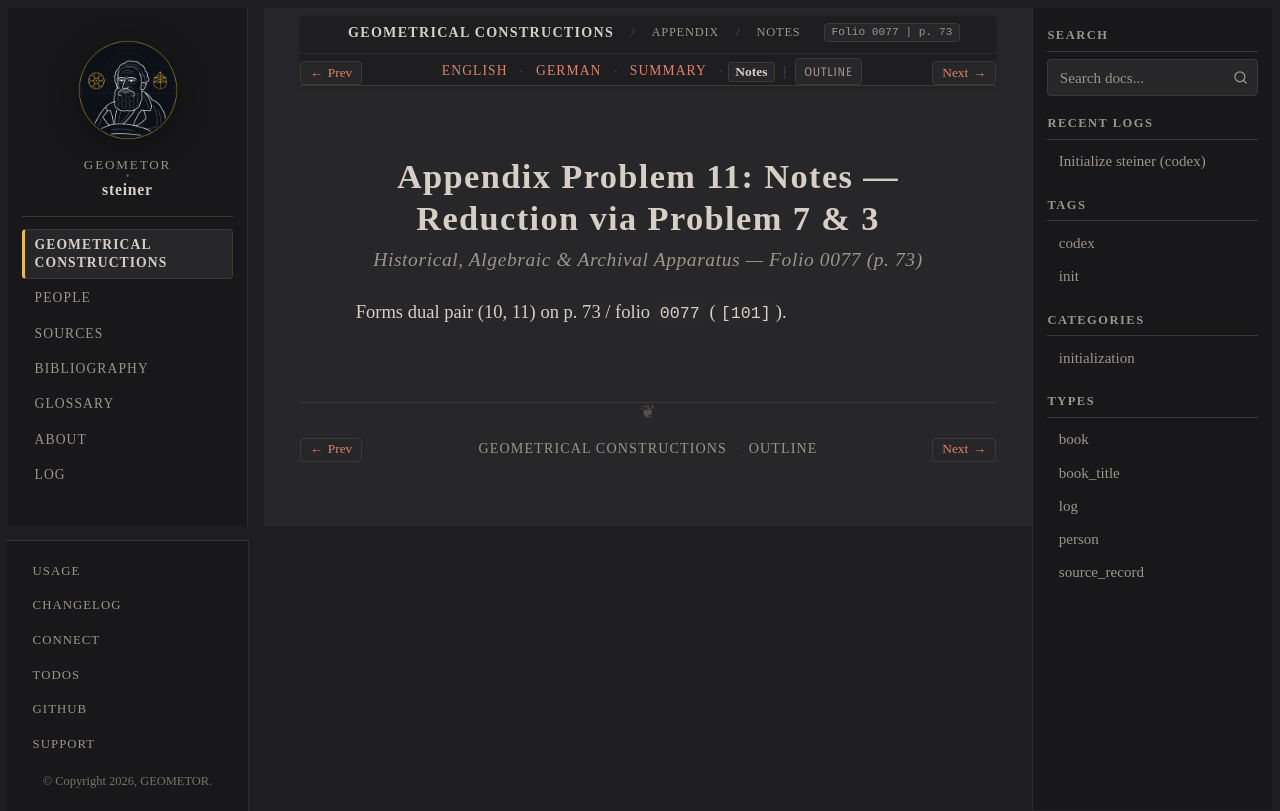

repository: geometor/steiner · page: constructionen_1833/appendix/problem_11/notes.html · generator: sphinx

:layout: book
:canonical_id: Prob. 11 (Notes)
:breadcrumb_title: Notes
:order: 12
:folio: 0077
:track_label: Notes
:tracks: English: index | German: de | Summary: summary | Notes: notes
:title: Appendix Problem 11: Notes — Reduction via Problem 7 & 3

Appendix Problem 11: Notes — Reduction via Problem 7 & 3
========================================================

.. rubric:: Historical, Algebraic & Archival Apparatus — Folio 0077 (p. 73)

Forms dual pair (10, 11) on p. 73 / folio ``0077`` (``[101]``).
